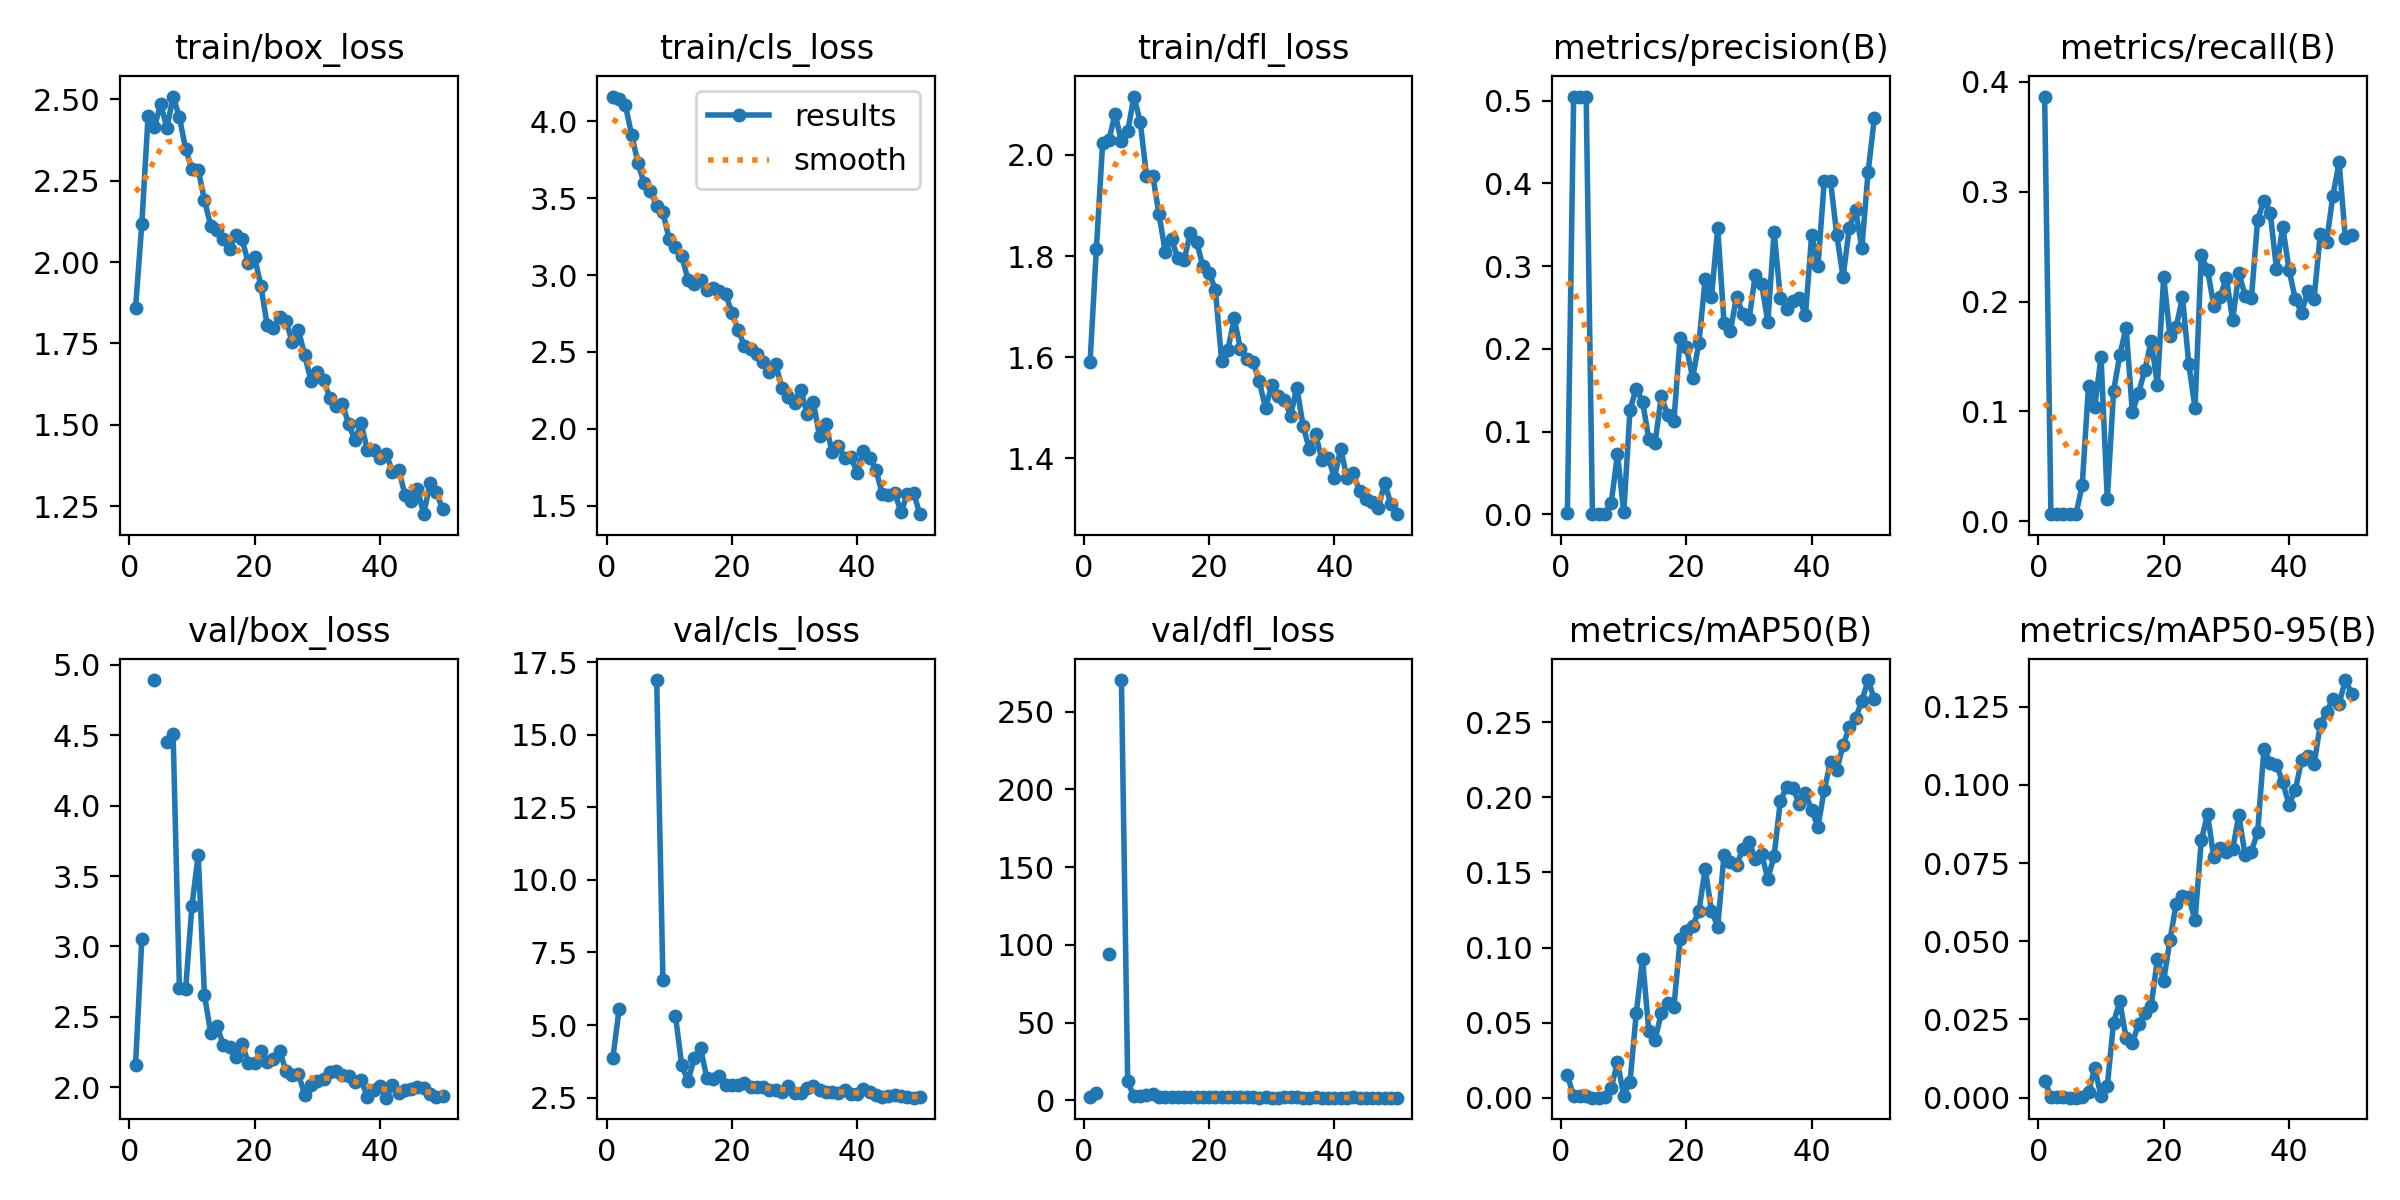

The data file committed next to this chart (first rows):
epoch, train/box_loss, train/cls_loss, train/dfl_loss, metrics/precision(B), metrics/recall(B), metrics/mAP50(B), metrics/mAP50-95(B), val/box_loss, val/cls_loss, val/dfl_loss, lr/pg0, lr/pg1, lr/pg2
1, 1.859, 4.161, 1.591, 0.00154, 0.3867, 0.01513, 0.00539, 2.161, 3.849, 2.273, 0.0005414, 0.0005414, 0.0005414
2, 2.117, 4.144, 1.814, 0.505, 0.00641, 0.00085, 0.00024, 3.05, 5.538, 4.647, 0.001075, 0.001075, 0.001075
3, 2.447, 4.104, 2.022, 0.505, 0.00641, 0.00085, 0.00024, nan, nan, nan, 0.001587, 0.001587, 0.001587
4, 2.414, 3.913, 2.03, 0.505, 0.00641, 0.00085, 0.00024, 4.891, inf, 94.17, 0.001568, 0.001568, 0.001568
5, 2.486, 3.731, 2.081, 5e-05, 0.00641, 3e-05, 1e-05, nan, nan, nan, 0.001535, 0.001535, 0.001535
6, 2.413, 3.596, 2.026, 5e-05, 0.00641, 3e-05, 1e-05, 4.45, inf, 270.4, 0.001502, 0.001502, 0.001502
7, 2.509, 3.55, 2.047, 0.00076, 0.03282, 0.00039, 0.00019, 4.505, inf, 12.23, 0.001469, 0.001469, 0.001469
8, 2.445, 3.447, 2.115, 0.01357, 0.1233, 0.00623, 0.00189, 2.708, 16.89, 2.492, 0.001436, 0.001436, 0.001436
9, 2.347, 3.409, 2.066, 0.07265, 0.1041, 0.02389, 0.0095, 2.701, 6.544, 2.605, 0.001403, 0.001403, 0.001403
10, 2.287, 3.232, 1.959, 0.0024, 0.1497, 0.00134, 0.00043, 3.288, inf, 3.74, 0.00137, 0.00137, 0.00137
11, 2.284, 3.184, 1.959, 0.1265, 0.02, 0.01064, 0.00379, 3.65, 5.31, 4.381, 0.001337, 0.001337, 0.001337
12, 2.191, 3.126, 1.883, 0.1518, 0.1185, 0.05658, 0.02402, 2.654, 3.611, 2.371, 0.001304, 0.001304, 0.001304
13, 2.111, 2.971, 1.808, 0.1362, 0.1513, 0.09238, 0.03082, 2.385, 3.074, 2.096, 0.001271, 0.001271, 0.001271
14, 2.097, 2.942, 1.834, 0.09119, 0.1764, 0.04414, 0.01902, 2.433, 3.854, 2.148, 0.001238, 0.001238, 0.001238
15, 2.071, 2.966, 1.795, 0.08657, 0.09924, 0.03853, 0.01744, 2.302, 4.199, 2.062, 0.001205, 0.001205, 0.001205
16, 2.039, 2.906, 1.792, 0.1429, 0.1169, 0.05647, 0.02364, 2.285, 3.186, 2.054, 0.001172, 0.001172, 0.001172
17, 2.084, 2.918, 1.846, 0.1195, 0.1377, 0.06324, 0.027, 2.215, 3.149, 1.931, 0.001139, 0.001139, 0.001139
18, 2.07, 2.895, 1.828, 0.1122, 0.1641, 0.06019, 0.02934, 2.31, 3.25, 1.984, 0.001106, 0.001106, 0.001106
19, 1.998, 2.88, 1.78, 0.2136, 0.1241, 0.1054, 0.04436, 2.173, 2.935, 1.892, 0.001073, 0.001073, 0.001073
20, 2.016, 2.754, 1.767, 0.2016, 0.2226, 0.1113, 0.03744, 2.176, 2.934, 1.889, 0.00104, 0.00104, 0.00104
21, 1.927, 2.645, 1.733, 0.1651, 0.169, 0.1143, 0.0504, 2.258, 2.935, 1.991, 0.001007, 0.001007, 0.001007
22, 1.807, 2.539, 1.592, 0.2076, 0.1769, 0.1246, 0.06198, 2.18, 3.008, 1.923, 0.0009739, 0.0009739, 0.0009739
23, 1.798, 2.519, 1.615, 0.2841, 0.2041, 0.1524, 0.06438, 2.201, 2.877, 1.947, 0.0009409, 0.0009409, 0.0009409
24, 1.832, 2.489, 1.677, 0.2624, 0.1433, 0.1245, 0.06416, 2.26, 2.867, 1.897, 0.0009078, 0.0009078, 0.0009078
25, 1.818, 2.438, 1.616, 0.346, 0.1029, 0.1139, 0.05666, 2.119, 2.849, 1.854, 0.0008748, 0.0008748, 0.0008748
26, 1.756, 2.372, 1.597, 0.2315, 0.2424, 0.1613, 0.08222, 2.084, 2.75, 1.88, 0.0008418, 0.0008418, 0.0008418
27, 1.79, 2.421, 1.591, 0.2213, 0.229, 0.1569, 0.09062, 2.093, 2.776, 1.856, 0.0008088, 0.0008088, 0.0008088
28, 1.714, 2.264, 1.552, 0.2627, 0.1961, 0.1552, 0.07678, 1.948, 2.684, 1.791, 0.0007758, 0.0007758, 0.0007758
29, 1.635, 2.209, 1.5, 0.2423, 0.2041, 0.1654, 0.07994, 2.02, 2.894, 1.837, 0.0007428, 0.0007428, 0.0007428
30, 1.662, 2.171, 1.544, 0.2355, 0.2218, 0.1702, 0.07866, 2.045, 2.656, 1.802, 0.0007098, 0.0007098, 0.0007098
31, 1.638, 2.256, 1.524, 0.2898, 0.1833, 0.1592, 0.07937, 2.056, 2.661, 1.825, 0.0006768, 0.0006768, 0.0006768
32, 1.583, 2.097, 1.516, 0.2787, 0.226, 0.1623, 0.09027, 2.109, 2.846, 1.869, 0.0006438, 0.0006438, 0.0006438
33, 1.559, 2.174, 1.485, 0.2321, 0.2053, 0.1457, 0.07742, 2.116, 2.89, 1.88, 0.0006108, 0.0006108, 0.0006108
34, 1.565, 1.951, 1.54, 0.3414, 0.2033, 0.1612, 0.07869, 2.09, 2.767, 1.83, 0.0005778, 0.0005778, 0.0005778
35, 1.503, 2.033, 1.464, 0.2608, 0.2746, 0.1978, 0.085, 2.084, 2.692, 1.818, 0.0005448, 0.0005448, 0.0005448
36, 1.453, 1.848, 1.418, 0.2487, 0.292, 0.2068, 0.1114, 2.038, 2.682, 1.819, 0.0005118, 0.0005118, 0.0005118
37, 1.505, 1.891, 1.448, 0.2578, 0.281, 0.2062, 0.1071, 2.053, 2.645, 1.866, 0.0004788, 0.0004788, 0.0004788
38, 1.422, 1.81, 1.397, 0.2617, 0.2299, 0.1959, 0.1064, 1.932, 2.752, 1.771, 0.0004458, 0.0004458, 0.0004458
39, 1.421, 1.819, 1.401, 0.2404, 0.2682, 0.2029, 0.1008, 1.982, 2.637, 1.8, 0.0004127, 0.0004127, 0.0004127
40, 1.398, 1.715, 1.361, 0.3379, 0.229, 0.1913, 0.09369, 2.009, 2.613, 1.786, 0.0003797, 0.0003797, 0.0003797
41, 1.41, 1.859, 1.419, 0.2999, 0.2026, 0.1804, 0.09825, 1.927, 2.794, 1.787, 0.0003467, 0.0003467, 0.0003467
42, 1.356, 1.813, 1.361, 0.4027, 0.1897, 0.205, 0.1078, 2.015, 2.675, 1.807, 0.0003137, 0.0003137, 0.0003137
43, 1.362, 1.734, 1.37, 0.4024, 0.2097, 0.2237, 0.1093, 1.957, 2.59, 1.827, 0.0002807, 0.0002807, 0.0002807
44, 1.285, 1.577, 1.335, 0.3378, 0.2026, 0.2181, 0.1066, 1.984, 2.528, 1.809, 0.0002477, 0.0002477, 0.0002477
45, 1.267, 1.573, 1.32, 0.2868, 0.2618, 0.2347, 0.1194, 1.99, 2.546, 1.782, 0.0002147, 0.0002147, 0.0002147
46, 1.302, 1.583, 1.314, 0.3463, 0.2546, 0.2466, 0.1232, 2.003, 2.601, 1.779, 0.0001817, 0.0001817, 0.0001817
47, 1.225, 1.46, 1.301, 0.3679, 0.2963, 0.2528, 0.1276, 1.996, 2.557, 1.783, 0.0001487, 0.0001487, 0.0001487
48, 1.321, 1.574, 1.351, 0.322, 0.3267, 0.2641, 0.126, 1.954, 2.508, 1.753, 0.0001157, 0.0001157, 0.0001157
49, 1.294, 1.585, 1.31, 0.4138, 0.2575, 0.2781, 0.1335, 1.935, 2.497, 1.724, 8.2683e-05, 8.2683e-05, 8.2683e-05
50, 1.24, 1.446, 1.29, 0.4791, 0.261, 0.2652, 0.1292, 1.935, 2.521, 1.715, 4.9677e-05, 4.9677e-05, 4.9677e-05
